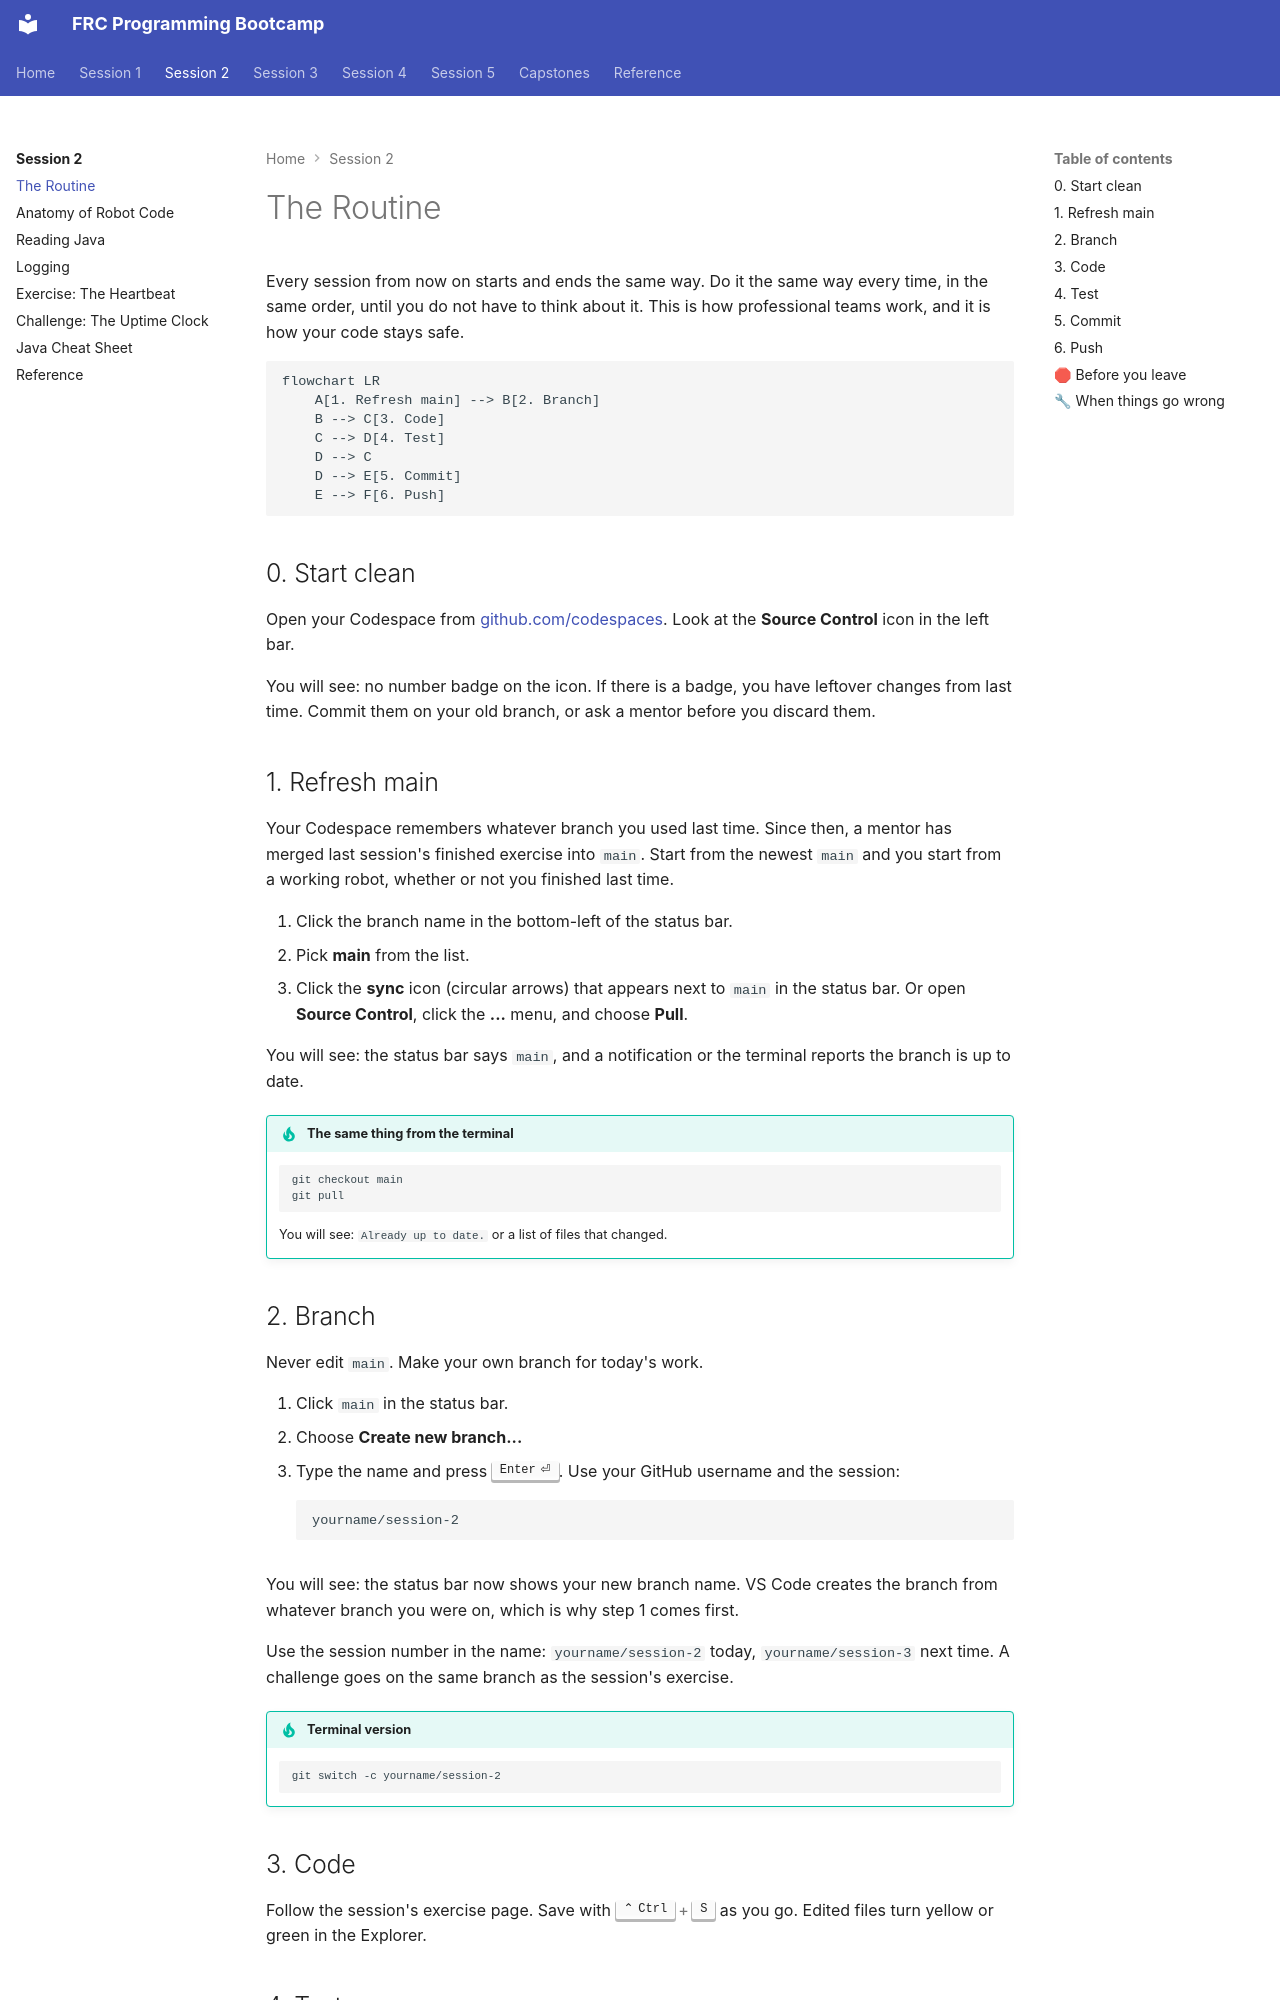

repository: cmlccie/bootstrap · page: session-2/routine/index.html · generator: mkdocs

# The Routine

Every session from now on starts and ends the same way. Do it the same way every time, in the same order, until you do not have to think about it. This is how professional teams work, and it is how your code stays safe.

```mermaid
flowchart LR
    A[1. Refresh main] --> B[2. Branch]
    B --> C[3. Code]
    C --> D[4. Test]
    D --> C
    D --> E[5. Commit]
    E --> F[6. Push]
```

## 0. Start clean

Open your Codespace from [github.com/codespaces](https://github.com/codespaces). Look at the **Source Control** icon in the left bar.

You will see: no number badge on the icon. If there is a badge, you have leftover changes from last time. Commit them on your old branch, or ask a mentor before you discard them.

## 1. Refresh main

Your Codespace remembers whatever branch you used last time. Since then, a mentor has merged last session's finished exercise into `main`. Start from the newest `main` and you start from a working robot, whether or not you finished last time.

1. Click the branch name in the bottom-left of the status bar.
2. Pick **main** from the list.
3. Click the **sync** icon (circular arrows) that appears next to `main` in the status bar. Or open **Source Control**, click the **...** menu, and choose **Pull**.

You will see: the status bar says `main`, and a notification or the terminal reports the branch is up to date.

!!! tip "The same thing from the terminal"

    ```bash
    git checkout main
    git pull
    ```

    You will see: `Already up to date.` or a list of files that changed.

## 2. Branch

Never edit `main`. Make your own branch for today's work.

1. Click `main` in the status bar.
2. Choose **Create new branch...**
3. Type the name and press ++enter++. Use your GitHub username and the session:

    ```text
    yourname/session-2
    ```

You will see: the status bar now shows your new branch name. VS Code creates the branch from whatever branch you were on, which is why step 1 comes first.

Use the session number in the name: `yourname/session-2` today, `yourname/session-3` next time. A challenge goes on the same branch as the session's exercise.

!!! tip "Terminal version"

    ```bash
    git switch -c yourname/session-2
    ```

## 3. Code

Follow the session's exercise page. Save with ++ctrl+s++ as you go. Edited files turn yellow or green in the Explorer.
